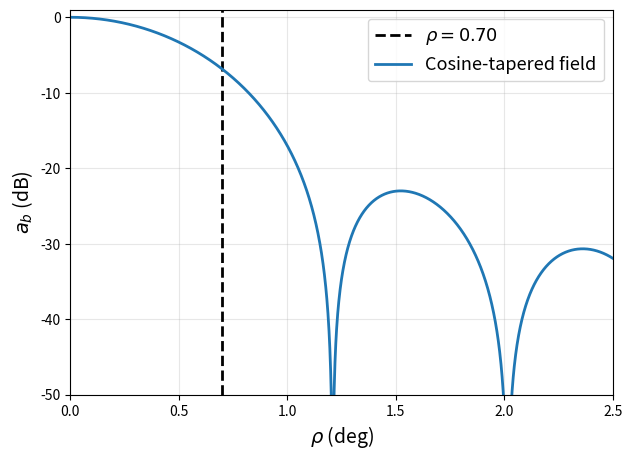

Reproduce this figure in Python. (Note: this script raises an exception after producing the figure.)
import numpy as np
import matplotlib.pyplot as plt

# Parameters
nu = 1.5  # GHz
theta_b = 57.5 * (nu / 1.5)**(-1)  # arcmin
theta_b_deg = theta_b / 60.0       # convert arcmin → degrees

# Angular range (degrees)
rho = np.linspace(0.001, 2.5, 2000)

# Cosine-taper beam model
x = 1.189 * rho / theta_b_deg
ab = (np.cos(np.pi * x) / (1 - 4 * x**2))**2

# Convert to dB
ab_db = 10 * np.log10(ab)

outpath='/home/kincaid/Desktop/MOSS2_paper/paper/Figures/plots/'
plt.figure(figsize=(7,5))
plt.axvline(x=0.70, color='black', linestyle='--', linewidth=2, label=r'$\rho = 0.70$')                              
plt.plot(rho, ab_db, linewidth=2,label='Cosine-tapered field')
plt.xlabel(r'$\rho$ (deg)',size=14)
plt.ylabel(r'$a_b$ (dB)',size=14)
plt.ylim(-50, 1)
plt.xlim(0, 2.5)
plt.grid(True, alpha=0.3)
plt.legend(fontsize=13)
plt.savefig(outpath+'cosine_taper_beam_pattern.png', dpi=300, bbox_inches='tight')
plt.show()
